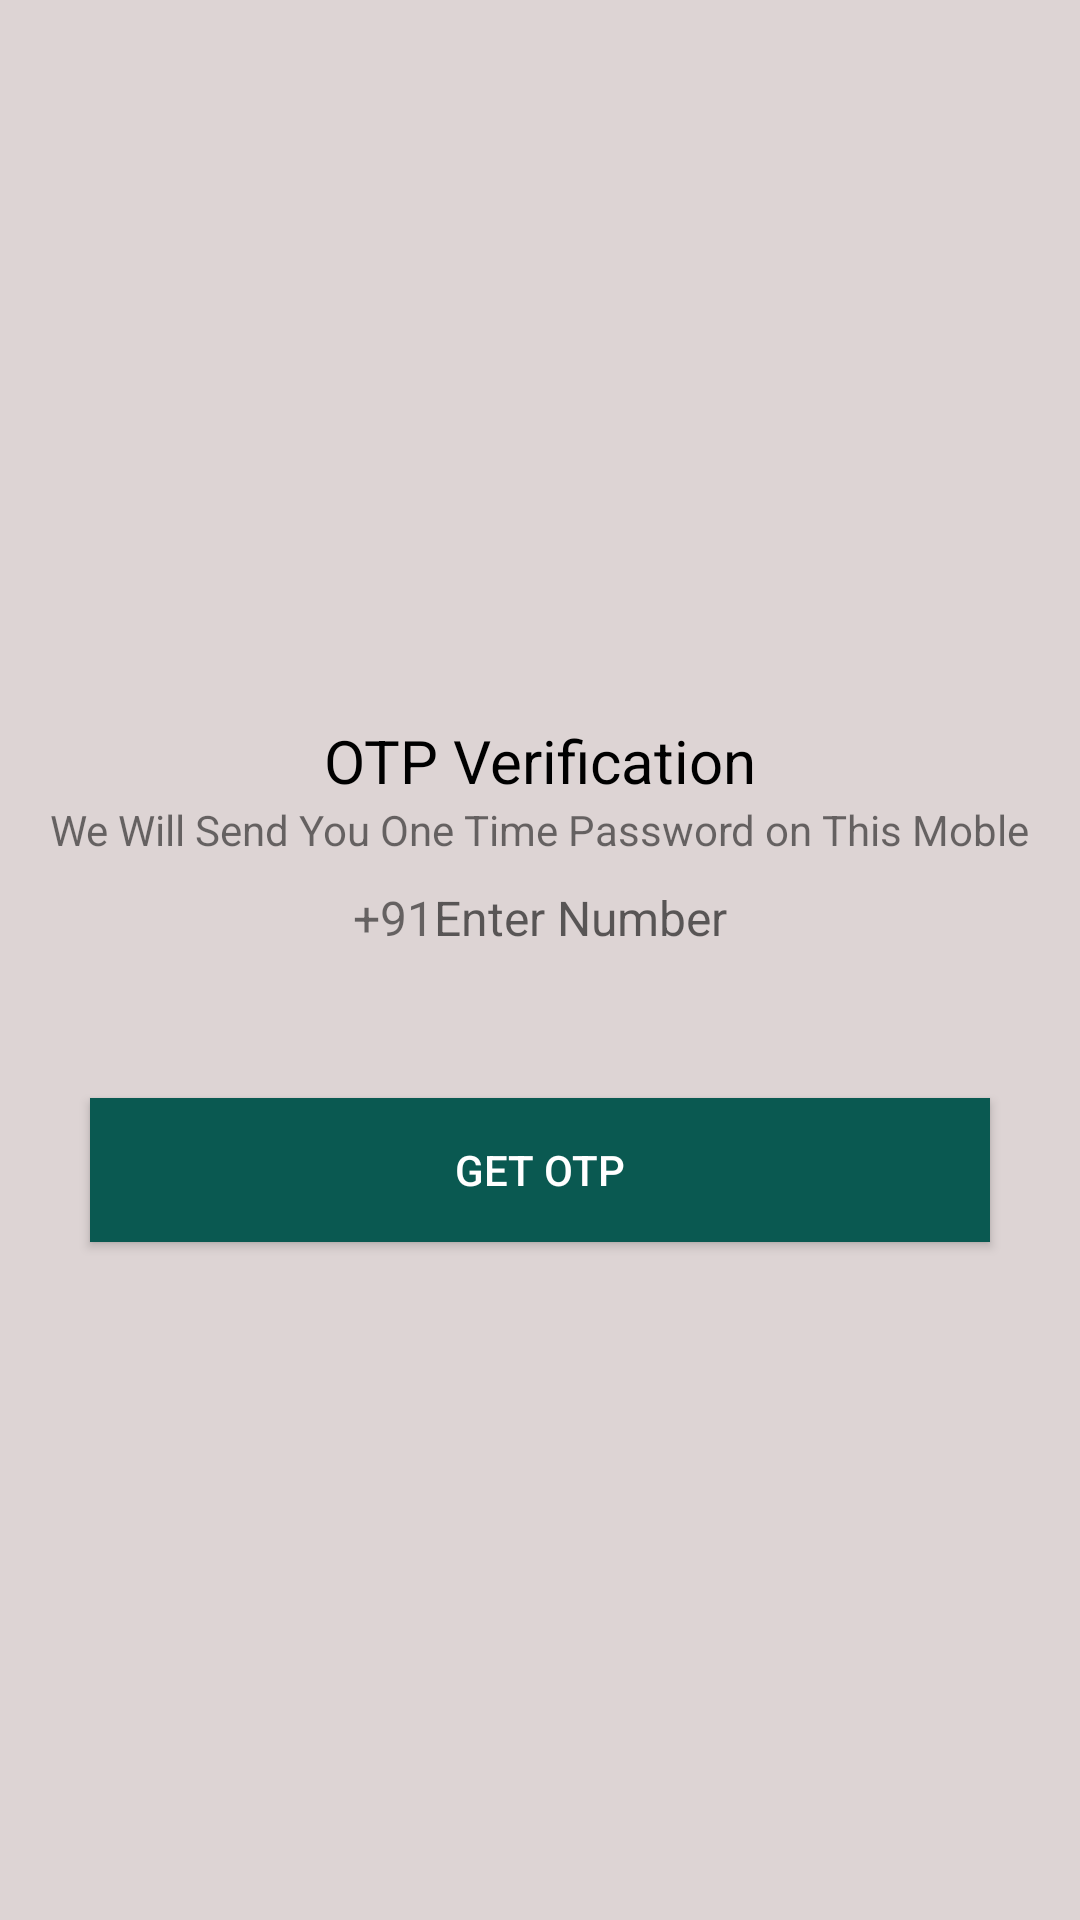

The Android layout XML behind this screen, and the referenced resources:
<!-- AndroidManifest.xml: application theme Theme.OtpGenerate -->
<!-- res/layout/activity_main.xml -->
<?xml version="1.0" encoding="utf-8"?>
<ScrollView xmlns:android="http://schemas.android.com/apk/res/android"
    xmlns:app="http://schemas.android.com/apk/res-auto"
    xmlns:tools="http://schemas.android.com/tools"
    android:layout_width="match_parent"
    android:background="#DDD4D4"
    android:layout_height="match_parent"
    tools:context=".MainActivity">

    <LinearLayout
        android:layout_width="match_parent"
        android:gravity="center_horizontal"
        android:orientation="vertical"
        android:layout_height="wrap_content">

        <ImageView
            android:layout_width="130dp"
            android:layout_marginTop="80dp"
            android:src="@drawable/welcome"
            android:contentDescription="OTP VERIFICATION USING Firebase"
            android:layout_height="130dp"/>
        
        <TextView
            android:layout_width="wrap_content"
            android:layout_marginTop="30dp"
            android:text="OTP Verification"
            android:textColor="@color/black"
            android:textSize="20sp"
            android:layout_height="wrap_content"/>

           <TextView
               android:layout_width="wrap_content"
               android:text="We Will Send You One Time Password on This Moble"
               android:layout_height="wrap_content"/>

         <LinearLayout
             android:layout_width="match_parent"
             android:layout_marginStart="60dp"
             android:layout_marginEnd="60dp"
             android:gravity="center"
             android:orientation="horizontal"
             android:layout_height="wrap_content">
             <TextView
                 android:layout_width="wrap_content"
                 android:gravity="center"
                 android:text="+91"
                 android:textSize="16sp"
                 android:layout_height="40dp"/>
             <EditText
                 android:id="@+id/inpuNumber"
                 android:layout_width="wrap_content"
                 android:background="@null"
                 android:hint="Enter Number"
                 android:imeOptions="actionDone"
                 android:importantForAutofill="no"
                 android:inputType="number"
                 android:textSize="16sp"
                 android:layout_height="40dp"/>

         </LinearLayout>

        <View
            android:layout_width="match_parent"
            android:layout_height="2dp"
            android:layout_marginEnd="70dp"
            android:layout_marginStart="70dp"
            android:layout_marginTop="8dp"/>
<FrameLayout
    android:layout_width="match_parent"
    android:layout_height="wrap_content">
    <androidx.appcompat.widget.AppCompatButton
        android:id="@+id/buttonGetOTP"
        android:layout_width="match_parent"
        android:layout_margin="30dp"
        android:background="#0A5951"
        android:text="Get Otp"
        android:textColor="@color/white"
        android:layout_height="wrap_content"/>
    <ProgressBar
        android:id="@+id/prograssBar"
        android:layout_gravity="center"
        android:visibility="gone"
        android:layout_width="40dp"
        android:layout_height="40dp"/>
</FrameLayout>
       

    </LinearLayout>
</ScrollView>
<!-- resources referenced by this layout -->
<resources>
  <style name="Theme.OtpGenerate" parent="Theme.MaterialComponents.DayNight.NoActionBar">
          
          <item name="colorPrimary">@color/purple_500</item>
          <item name="colorPrimaryVariant">@color/purple_700</item>
          <item name="colorOnPrimary">@color/white</item>
          
          <item name="colorSecondary">@color/teal_200</item>
          <item name="colorSecondaryVariant">@color/teal_700</item>
          <item name="colorOnSecondary">@color/black</item>
          
          <item name="android:statusBarColor">?attr/colorPrimaryVariant</item>
          
      </style>
  <!-- not gathered from this repository: default colours our renderer supplied (Android Studio template values) -->
  <color name="purple_500">#FF6200EE</color>
  <color name="purple_700">#FF3700B3</color>
  <color name="teal_200">#FF03DAC5</color>
  <color name="teal_700">#FF018786</color>
  <color name="black">#FF000000</color>
  <color name="white">#FFFFFFFF</color>
</resources>
